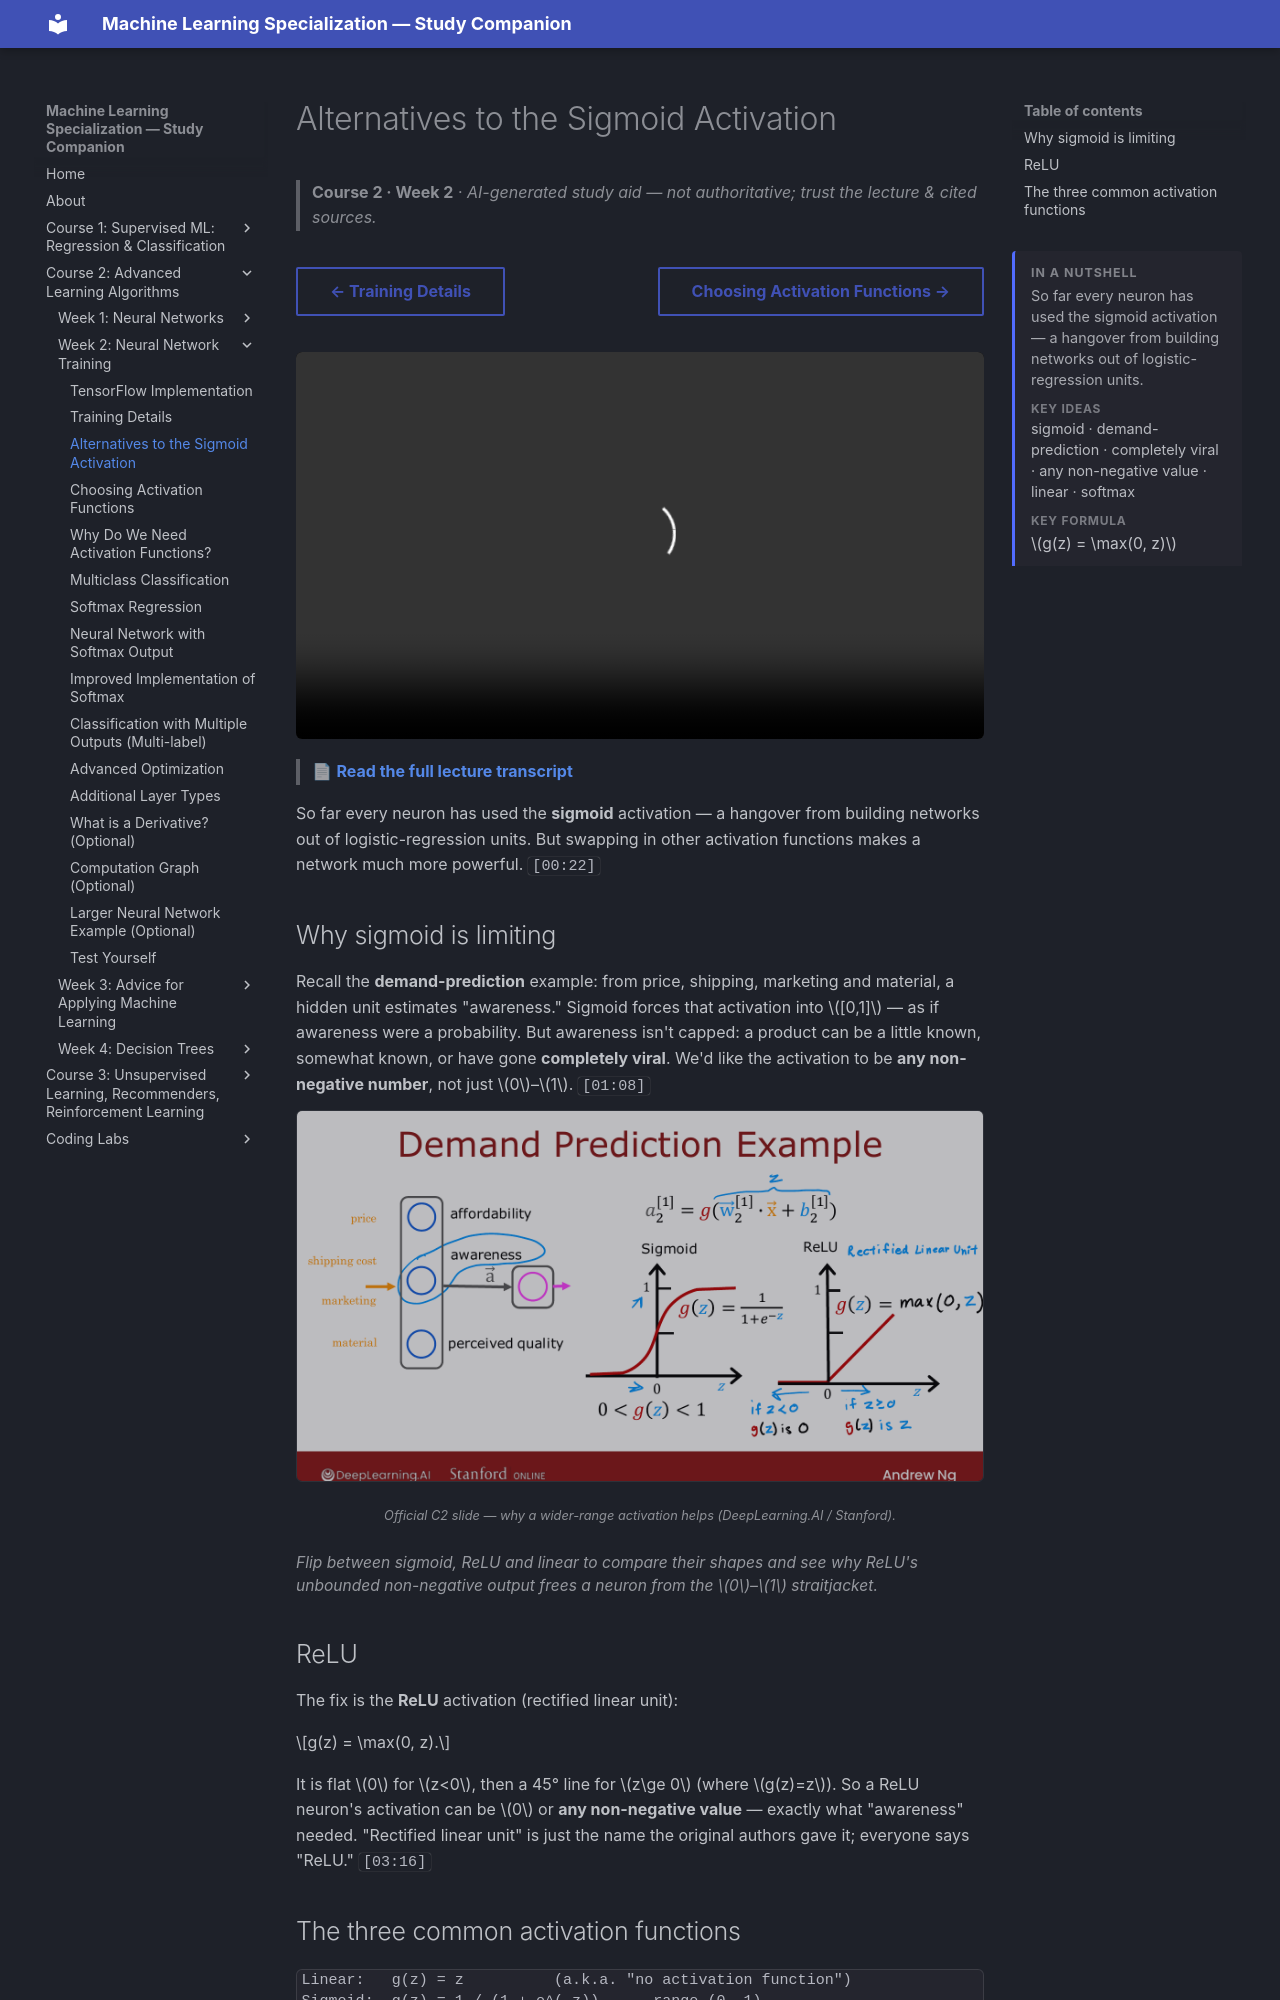

repository: pcpuwu/ml-spec-wiki · page: course-2/week-2/alternatives-to-the-sigmoid-activation/index.html · generator: mkdocs

---
summary: '<p>So far every neuron has used the sigmoid activation — a hangover from building networks out of logistic-regression units.</p><span class="toc-summary__sub">Key ideas</span><p class="toc-summary__chips">sigmoid · demand-prediction · completely viral · any non-negative value · linear · softmax</p><span class="toc-summary__sub">Key formula</span><div class="toc-summary__math"><span class="arithmatex">\(g(z) = \max(0, z)\)</span></div>'
---
# Alternatives to the Sigmoid Activation

> **Course 2 · Week 2** · _AI-generated study aid — not authoritative; trust the lecture & cited sources._

<div class="ep-nav" markdown>

[← Training Details](../../course-2/week-2/training-details.md){ .md-button }

[Choosing Activation Functions →](../../course-2/week-2/choosing-activation-functions.md){ .md-button }

</div>

<div class="video-wrap"><video controls preload="none" playsinline src="https://dyckms5inbsqq.cloudfront.net/dlai/advanced-learning-algorithms/W2/L3-C2W2L2S01-Alternatives-to-the-si/lc-advanced-learning-algorithms-W2-L3-C2W2L2S01-Alternatives-to-the-si-master_360p.mp4?v=1752484663">Your browser can't play this video — <a href="https://dyckms5inbsqq.cloudfront.net/dlai/advanced-learning-algorithms/W2/L3-C2W2L2S01-Alternatives-to-the-si/lc-advanced-learning-algorithms-W2-L3-C2W2L2S01-Alternatives-to-the-si-master_360p.mp4?v=1752484663">download the lecture</a>.</video></div>

> 📄 **[Read the full lecture transcript](alternatives-to-the-sigmoid-activation-transcript.md)**

So far every neuron has used the **sigmoid** activation — a hangover from building networks
out of logistic-regression units. But swapping in other activation functions makes a
network much more powerful. `[00:22]`

## Why sigmoid is limiting

Recall the **demand-prediction** example: from price, shipping, marketing and material, a
hidden unit estimates "awareness." Sigmoid forces that activation into $[0,1]$ — as if
awareness were a probability. But awareness isn't capped: a product can be a little known,
somewhat known, or have gone **completely viral**. We'd like the activation to be **any
non-negative number**, not just $0$–$1$. `[01:08]`

![Demand prediction: modelling "awareness" as a non-negative value motivates swapping sigmoid for ReLU](demand-prediction-relu.png){ .slide }
_Official C2 slide — why a wider-range activation helps (DeepLearning.AI / Stanford)._
{ .slide-cap }

## ReLU

The fix is the **ReLU** activation (rectified linear unit):

$$g(z) = \max(0, z).$$

It is flat $0$ for $z<0$, then a 45° line for $z\ge 0$ (where $g(z)=z$). So a ReLU neuron's
activation can be $0$ or **any non-negative value** — exactly what "awareness" needed.
"Rectified linear unit" is just the name the original authors gave it; everyone says
"ReLU." `[03:16]`
